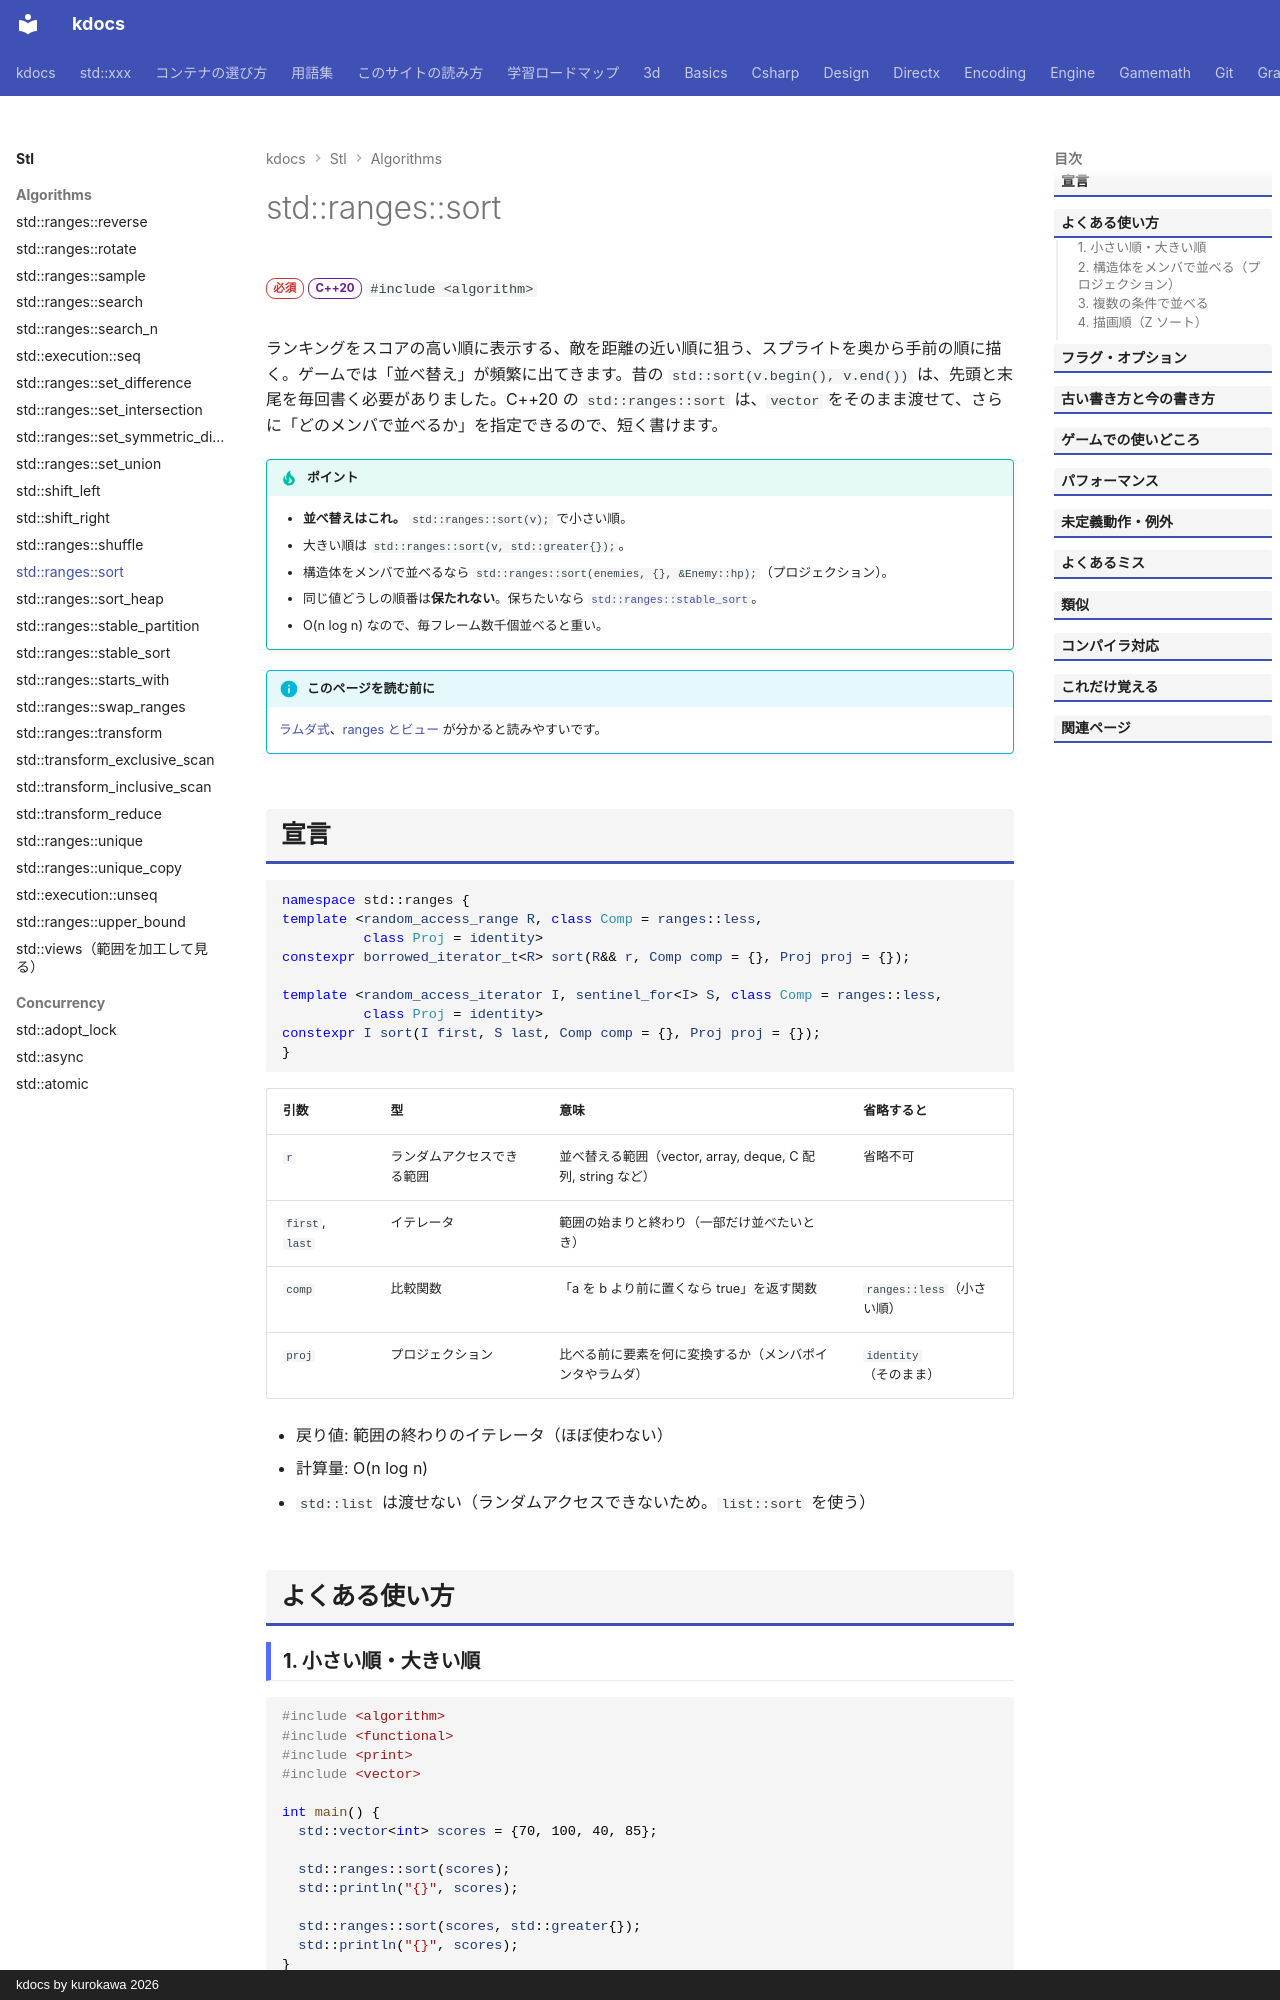

repository: qwzxdf/kdocs · page: stl/algorithms/sort/index.html · generator: mkdocs · copyright: kdocs by kurokawa 2026

---
title: std::ranges::sort
summary: "要素を小さい順（または指定の順）に並べ替える。比較の関数も渡せる。"
order: 20
tags:
  - アルゴリズム
---

# std::ranges::sort

<div class="page-badges" markdown>
<span class="rank rank-must">必須</span>
<span class="ver ver-20">C++20</span>
`#include <algorithm>`
</div>

ランキングをスコアの高い順に表示する、敵を距離の近い順に狙う、スプライトを奥から手前の順に描く。ゲームでは「並べ替え」が頻繁に出てきます。昔の `std::sort(v.begin(), v.end())` は、先頭と末尾を毎回書く必要がありました。C++20 の `std::ranges::sort` は、`vector` をそのまま渡せて、さらに「どのメンバで並べるか」を指定できるので、短く書けます。

!!! tip "ポイント"
    - <strong>並べ替えはこれ。</strong> `std::ranges::sort(v);` で小さい順。
    - 大きい順は `std::ranges::sort(v, std::greater{});`。
    - 構造体をメンバで並べるなら `std::ranges::sort(enemies, {}, &Enemy::hp);`（プロジェクション）。
    - 同じ値どうしの順番は**保たれない**。保ちたいなら [`std::ranges::stable_sort`](stable_sort.md)。
    - O(n log n) なので、毎フレーム数千個並べると重い。

!!! info "このページを読む前に"
    [ラムダ式](../../basics/lambda.md)、[ranges とビュー](../../basics/ranges.md) が分かると読みやすいです。

## 宣言

```cpp
namespace std::ranges {
template <random_access_range R, class Comp = ranges::less,
          class Proj = identity>
constexpr borrowed_iterator_t<R> sort(R&& r, Comp comp = {}, Proj proj = {});

template <random_access_iterator I, sentinel_for<I> S, class Comp = ranges::less,
          class Proj = identity>
constexpr I sort(I first, S last, Comp comp = {}, Proj proj = {});
}
```

| 引数 | 型 | 意味 | 省略すると |
| --- | --- | --- | --- |
| `r` | ランダムアクセスできる範囲 | 並べ替える範囲（vector, array, deque, C 配列, string など） | 省略不可 |
| `first`, `last` | イテレータ | 範囲の始まりと終わり（一部だけ並べたいとき） | |
| `comp` | 比較関数 | 「a を b より前に置くなら true」を返す関数 | `ranges::less`（小さい順） |
| `proj` | プロジェクション | 比べる前に要素を何に変換するか（メンバポインタやラムダ） | `identity`（そのまま） |

- 戻り値: 範囲の終わりのイテレータ（ほぼ使わない）
- 計算量: O(n log n)
- `std::list` は渡せない（ランダムアクセスできないため。`list::sort` を使う）

## よくある使い方
